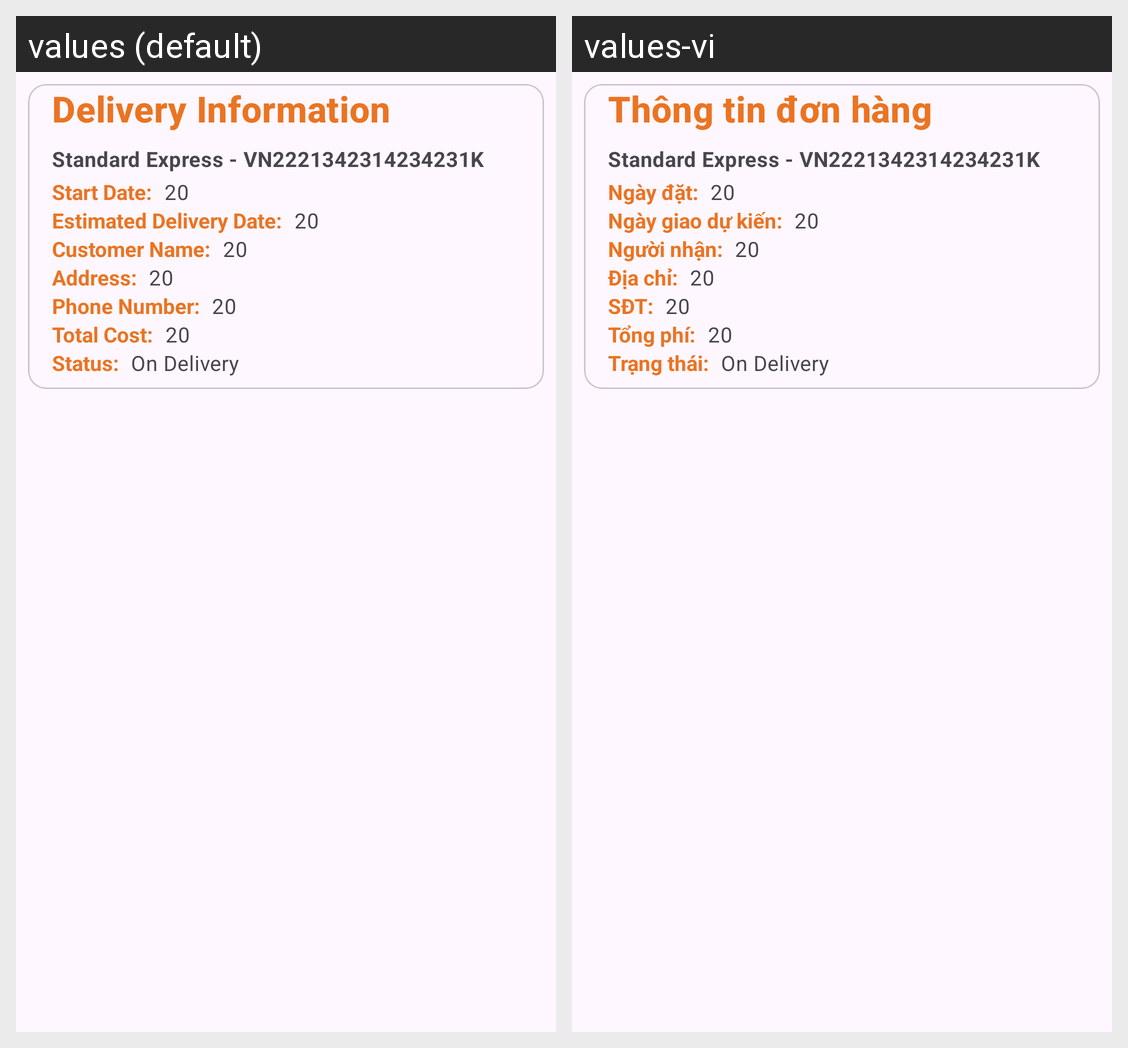

The same Android screen rendered under two of its app's locales, left to right. List the strings drawn on it with the default value and each locale's translation.
Android screen res/layout/order_list_item.xml rendered under 2 locales, left to right: values (default), values-vi. Device: Nexus 5 (rendered at 1080×1920; each locale shown at half size, 540×960, under a caption strip naming it); theme Theme.SShop_SneakerShop.
Strings drawn on this screen, with the default value and each locale's value (text and hints the layout hard-codes, and strings that could not be matched under every locale, appear in the picture but are not listed):

delivery_information
  values: Delivery Information
  values-vi: Thông tin đơn hàng

standard_express_vn2221342314234231k
  values: Standard Express - VN2221342314234231K
  values-vi: Standard Express - VN2221342314234231K  [not translated; the default value is used]

start_date
  values: Start Date:
  values-vi: Ngày đặt:

estimated_delivery_date
  values: Estimated Delivery Date:
  values-vi: Ngày giao dự kiến:

customer_name
  values: Customer Name:
  values-vi: Người nhận:

address1
  values: Address:
  values-vi: Địa chỉ:

phone_number1
  values: Phone Number:
  values-vi: SĐT:

total_cost
  values: Total Cost:
  values-vi: Tổng phí:

status
  values: Status:
  values-vi: Trạng thái:
